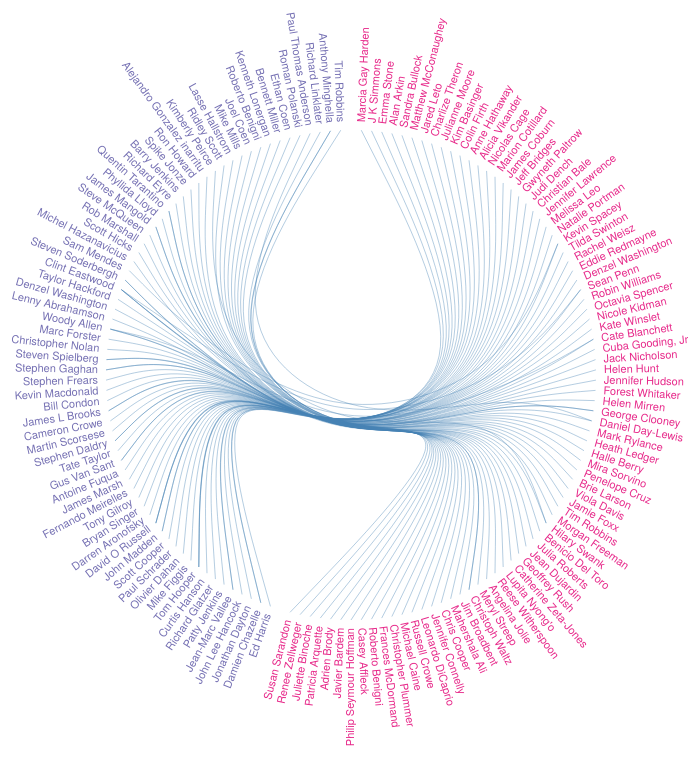
D3 v4 page, settled after 480 driven frames (8 s of simulated time); the page loaded 1 data file(s).



var legend1 = d3.select("#legend1")
      .attr("style", "float: left; height: 30px; width: 30px; ")
      .append("svg")
        .attr("width", 15)
        .attr("height", 15)
        .append("rect")
          .attr("width", 15)
          .attr("height", 15)
          .attr("fill", "#7570b3")
          .attr("id", "legend1");

legend1.append("text").text("Director") ;         
var legend2 = d3.select("#legend2")
      .attr("style", "float: left; height: 30px; width: 30px;")
      .append("svg")
        .attr("width", 15)
        .attr("height", 15)
        .append("rect")
          .attr("width", 15)
          .attr("height", 15)
          .attr("fill", "#e7298a")
          .attr("id", "legend2");
legend2.append("text").text("Actor");
var diameter = 760,
    radius = diameter / 2,
    innerRadius = radius - 135;

var cluster = d3.cluster()
    .size([360, innerRadius]);

var line = d3.radialLine()
    .curve(d3.curveBundle.beta(0.85))
    .radius(function(d) { return d.y; })
    .angle(function(d) { return d.x / 180 * Math.PI; });

var svg = d3.select("#container").append("svg")
    .attr("width", diameter)
    .attr("height", diameter)
  .append("g")
    .attr("transform", "translate(" + radius + "," + radius + ")");

var link = svg.append("g").selectAll(".link"),
    node = svg.append("g").selectAll(".node");


d3.json("flare.json", function(error, classes) {
  if (error) throw error;

  var root = packageHierarchy(classes)
      .sum(function(d) { return d.size; });

  cluster(root);
  
  link = link
    .data(packageImports(root.leaves()))
    .enter().append("path")
      .each(function(d) { d.source = d[0], d.target = d[d.length - 1]; })
      .attr("class", "link")
      .attr("d", line);

  node = node
    .data(root.leaves())
    .enter().append("text")
      .attr("class", "node")
      .attr("id","node")
      .attr("dy", "0.31em")
      .attr("transform", function(d) { return "rotate(" + (d.x - 90) + ")translate(" + (d.y + 8) + ",0)" + (d.x < 180 ? "" : "rotate(180)"); })
      .attr("text-anchor", function(d) { return d.x < 180 ? "start" : "end"; })
      .text(function(d) {  return d.data.key; })
      .on("mouseover", mouseovered)
      .on("mouseout", mouseouted)
      .classed("director", function(d) { if (d.data.parent.key === 'director') return d.data;})
      .classed("actor", function(d) { if (d.data.parent.key === 'actorlead') return d.data;});

});

var actors = {"values": [{"role": ["Lead Actor"], "film": ["Leaving Las Vegas"], "direc": ["Mike Figgis"], "name": "Nicolas Cage"}, {"role": ["Lead Actress"], "film": ["The Blind Side"], "direc": ["John Lee Hancock"], "name": "Sandra Bullock"}, {"role": ["Supporting Actress"], "film": ["The English Patient"], "direc": ["Anthony Minghella"], "name": "Juliette Binoche"}, {"role": ["Lead Actor"], "film": ["The Artist"], "direc": ["Michel Hazanavicius"], "name": "Jean Dujardin"}, {"role": ["Supporting Actress"], "film": ["The Help"], "direc": ["Tate Taylor"], "name": "Octavia Spencer"}, {"role": ["Lead Actress"], "film": ["Fargo"], "direc": ["Joel Coen"], "name": "Frances McDormand"}, {"role": ["Lead Actress"], "film": ["Room"], "direc": ["Lenny Abrahamson"], "name": "Brie Larson"}, {"role": ["Lead Actress"], "film": ["Silver Linings Playbook"], "direc": ["David O Russell"], "name": "Jennifer Lawrence"}, {"role": ["Supporting Actress"], "film": ["Les Miserables"], "direc": ["Tom Hooper"], "name": "Anne Hathaway"}, {"role": ["Lead Actor", "Supporting Actor"], "film": ["American Beauty", "The Usual Suspects"], "direc": ["Sam Mendes", "Bryan Singer"], "name": "Kevin Spacey"}, {"role": ["Supporting Actress"], "film": ["Pollock"], "direc": ["Ed Harris"], "name": "Marcia Gay Harden"}, {"role": ["Supporting Actress"], "film": ["Dreamgirls"], "direc": ["Bill Condon"], "name": "Jennifer Hudson"}, {"role": ["Lead Actor"], "film": ["Ray"], "direc": ["Taylor Hackford"], "name": "Jamie Foxx"}, {"role": ["Supporting Actress"], "film": ["L.A. Confidential"], "direc": ["Curtis Hanson"], "name": "Kim Basinger"}, {"role": ["Supporting Actor"], "film": ["The Fighter"], "direc": ["David O Russell"], "name": "Christian Bale"}, {"role": ["Lead Actress"], "film": ["Shakespeare in Love"], "direc": ["John Madden"], "name": "Gwyneth Paltrow"}, {"role": ["Lead Actor"], "film": ["The King's Speech"], "direc": ["Tom Hooper"], "name": "Colin Firth"}, {"role": ["Supporting Actress"], "film": ["Boyhood"], "direc": ["Richard Linklater"], "name": "Patricia Arquette"}, {"role": ["Lead Actor"], "film": ["Manchester by the Sea"], "direc": ["Kenneth Lonergan"], "name": "Casey Affleck"}, {"role": ["Lead Actor"], "film": ["The Pianist"], "direc": ["Roman Polanski"], "name": "Adrien Brody"}, {"role": ["Supporting Actor"], "film": ["Dallas Buyers Club"], "direc": ["Jean-Marc Vallee"], "name": "Jared Leto"}, {"role": ["Supporting Actor"], "film": ["Mystic River"], "direc": ["Clint Eastwood"], "name": "Tim Robbins"}, {"role": ["Supporting Actor", "Supporting Actor"], "film": ["Syriana", "Syriana"], "direc": ["Stephen Gaghan", "Stephen Gaghan"], "name": "George Clooney"}, {"role": ["Lead Actor", "Lead Actor"], "film": ["There Will Be Blood", "Lincoln"], "direc": ["Paul Thomas Anderson", "Steven Spielberg"], "name": "Daniel Day-Lewis"}, {"role": ["Lead Actor"], "film": ["As Good as It Gets"], "direc": ["James L. Brooks"], "name": "Jack Nicholson"}, {"role": ["Lead Actress", "Lead Actress"], "film": ["Boys Don't Cry", "Million Dollar Baby"], "direc": ["Kimberly Peirce", "Clint Eastwood"], "name": "Hilary Swank"}, {"role": ["Supporting Actress"], "film": ["Vicky Cristina Barcelona"], "direc": ["Woody Allen"], "name": "Penelope Cruz"}, {"role": ["Supporting Actress"], "film": ["The Fighter"], "direc": ["David O Russell"], "name": "Melissa Leo"}, {"role": ["Supporting Actress"], "film": ["Mighty Aphrodite"], "direc": ["Woody Allen"], "name": "Mira Sorvino"}, {"role": ["Supporting Actor"], "film": ["Million Dollar Baby"], "direc": ["Clint Eastwood"], "name": "Morgan Freeman"}, {"role": ["Lead Actress"], "film": ["Monster's Ball"], "direc": ["Marc Forster"], "name": "Halle Berry"}, {"role": ["Supporting Actor"], "film": ["Good Will Hunting"], "direc": ["Gus Van Sant"], "name": "Robin Williams"}, {"role": ["Supporting Actor"], "film": ["The Dark Knight"], "direc": ["Christopher Nolan"], "name": "Heath Ledger"}, {"role": ["Supporting Actor"], "film": ["Bridge of Spies"], "direc": ["Steven Spielberg"], "name": "Mark Rylance"}, {"role": ["Lead Actor"], "film": ["Training Day"], "direc": ["Antoine Fuqua"], "name": "Denzel Washington"}, {"role": ["Supporting Actress"], "film": ["Girl, Interrupted"], "direc": ["James Mangold"], "name": "Angelina Jolie"}, {"role": ["Supporting Actor"], "film": ["The Cider House Rules"], "direc": ["Lasse Hallstrom"], "name": "Michael Caine"}, {"role": ["Supporting Actress"], "film": ["Chicago"], "direc": ["Rob Marshall"], "name": "Catherine Zeta-Jones"}, {"role": ["Supporting Actor"], "film": ["No Country for Old Men"], "direc": ["Ethan Coen"], "name": "Javier Bardem"}, {"role": ["Supporting Actress"], "film": ["Michael Clayton"], "direc": ["Tony Gilroy"], "name": "Tilda Swinton"}, {"role": ["Lead Actress"], "film": ["Black Swan"], "direc": ["Darren Aronofsky"], "name": "Natalie Portman"}, {"role": ["Lead Actor"], "film": ["Crazy Heart"], "direc": ["Scott Cooper"], "name": "Jeff Bridges"}, {"role": ["Lead Actor"], "film": ["Capote"], "direc": ["Bennett Miller"], "name": "Philip Seymour Hoffman"}, {"role": ["Lead Actress"], "film": ["Monster"], "direc": ["Patty Jenkins"], "name": "Charlize Theron"}, {"role": ["Lead Actor"], "film": ["The Revenant"], "direc": ["Alejandro Gonzalez inarritu"], "name": "Leonardo DiCaprio"}, {"role": ["Lead Actress"], "film": ["The Reader"], "direc": ["Stephen Daldry"], "name": "Kate Winslet"}, {"role": ["Supporting Actress"], "film": ["Cold Mountain"], "direc": ["Anthony Minghella"], "name": "Renee Zellweger"}, {"role": ["Supporting Actor"], "film": ["Little Miss Sunshine"], "direc": ["Jonathan Dayton"], "name": "Alan Arkin"}, {"role": ["Lead Actor"], "film": ["The Theory of Everything"], "direc": ["James Marsh"], "name": "Eddie Redmayne"}, {"role": ["Lead Actor"], "film": ["Gladiator"], "direc": ["Ridley Scott"], "name": "Russell Crowe"}, {"role": ["Supporting Actress"], "film": ["Shakespeare in Love"], "direc": ["John Madden"], "name": "Judi Dench"}, {"role": ["Supporting Actor", "Supporting Actor"], "film": ["Inglourious Basterds", "Django Unchained"], "direc": ["Quentin Tarantino", "Quentin Tarantino"], "name": "Christoph Waltz"}, {"role": ["Lead Actor"], "film": ["Dallas Buyers Club"], "direc": ["Jean-Marc Vallee"], "name": "Matthew McConaughey"}, {"role": ["Supporting Actress"], "film": ["A Beautiful Mind"], "direc": ["Ron Howard"], "name": "Jennifer Connelly"}, {"role": ["Lead Actress"], "film": ["La Vie en Rose"], "direc": ["Olivier Dahan"], "name": "Marion Cotillard"}, {"role": ["Lead Actor", "Lead Actor"], "film": ["Mystic River", "Milk"], "direc": ["Clint Eastwood", "Gus Van Sant"], "name": "Sean Penn"}, {"role": ["Supporting Actor"], "film": ["Jerry Maguire"], "direc": ["Cameron Crowe"], "name": "Cuba Gooding, Jr"}, {"role": ["Lead Actor"], "film": ["Shine"], "direc": ["Scott Hicks"], "name": "Geoffrey Rush"}, {"role": ["Lead Actress", "Supporting Actress"], "film": ["Blue Jasmine", "The Aviator"], "direc": ["Woody Allen", "Martin Scorsese"], "name": "Cate Blanchett"}, {"role": ["Supporting Actor"], "film": ["Moonlight"], "direc": ["Barry Jenkins"], "name": "Mahershala Ali"}, {"role": ["Supporting Actor"], "film": ["Adaptation"], "direc": ["Spike Jonze"], "name": "Chris Cooper"}, {"role": ["Lead Actor"], "film": ["The Last King of Scotland"], "direc": ["Kevin Macdonald"], "name": "Forest Whitaker"}, {"role": ["Lead Actress"], "film": ["Dead Man Walking"], "direc": ["Tim Robbins"], "name": "Susan Sarandon"}, {"role": ["Supporting Actor"], "film": ["Traffic"], "direc": ["Steven Soderbergh"], "name": "Benicio Del Toro"}, {"role": ["Lead Actress"], "film": ["La La Land"], "direc": ["Damien Chazelle"], "name": "Emma Stone"}, {"role": ["Lead Actress"], "film": ["The Queen"], "direc": ["Stephen Frears"], "name": "Helen Mirren"}, {"role": ["Supporting Actor"], "film": ["Whiplash"], "direc": ["Damien Chazelle"], "name": "J K Simmons"}, {"role": ["Supporting Actress"], "film": ["The Constant Gardener"], "direc": ["Fernando Meirelles"], "name": "Rachel Weisz"}, {"role": ["Lead Actress"], "film": ["The Iron Lady"], "direc": ["Phyllida Lloyd"], "name": "Meryl Streep"}, {"role": ["Lead Actress"], "film": ["Still Alice"], "direc": ["Richard Glatzer"], "name": "Julianne Moore"}, {"role": ["Supporting Actor"], "film": ["Affliction"], "direc": ["Paul Schrader"], "name": "James Coburn"}, {"role": ["Lead Actress"], "film": ["The Hours"], "direc": ["Stephen Daldry"], "name": "Nicole Kidman"}, {"role": ["Supporting Actor"], "film": ["Iris"], "direc": ["Richard Eyre"], "name": "Jim Broadbent"}, {"role": ["Supporting Actor"], "film": ["Beginners"], "direc": ["Mike Mills"], "name": "Christopher Plummer"}, {"role": ["Lead Actor"], "film": ["Life Is Beautiful"], "direc": ["Roberto Benigni"], "name": "Roberto Benigni"}, {"role": ["Supporting Actress"], "film": ["12 Years a Slave"], "direc": ["Steve McQueen"], "name": "Lupita Nyong'o"}, {"role": ["Lead Actress"], "film": ["Walk the Line"], "direc": ["James Mangold"], "name": "Reese Witherspoon"}, {"role": ["Supporting Actress"], "film": ["The Danish Girl"], "direc": ["Tom Hooper"], "name": "Alicia Vikander"}, {"role": ["Supporting Actress"], "film": ["Fences"], "direc": ["Denzel Washington"], "name": "Viola Davis"}, {"role": ["Lead Actress"], "film": ["Erin Brockovich"], "direc": ["Steven Soderbergh"], "name": "Julia Roberts"}, {"role": ["Lead Actress"], "film": ["As Good as It Gets"], "direc": ["James L Brooks"], "name": "Helen Hunt"}]};


var directorSelector = function (d) {
  var element = document.getElementById("direc");
  var d = element.options[element.selectedIndex].value;

  node
      .classed(".node", function(n) { if(n.data.key === d) { mouseovered(n)}; })
      .classed(".fakehover", function(n) { if (n.data.key === d) { return n.source = true; } });



}
// Define the div for the tooltip
var tooltip = d3.select("#container1")
    .style("position", "relative")
    .style("z-index", "10")
    .style("visibility", "hidden")
    .text("a simple tooltip");

var resetSelector = function (d) {
  var element = document.getElementById("reset");
  var d = element.value;
  
  if (d === "Reset")
  {
   link
      .classed("link--target", false)
      .classed("link--source", false);

  node
      .classed("node--target", false)
      .classed("node--source", false);
    document.getElementById("direc").value= "default";
    tooltip.style("visibility", "hidden");
    }


}

function mouseovered(d) {

  node
      .each(function(n) { n.target = n.source = false; });

  link
      .classed("link--target", function(l) {  if (l.target === d) { return l.source.source = true; }})
      .classed("link--source", function(l) { if (l.source === d) { return l.target.target = true; }})
    .filter(function(l) { return l.target === d || l.source === d; })
      .raise();

  node
      .classed("node--target", function(n) { return n.target; })
      .classed("node--source", function(n) { return n.source; })

  var i =0;
  var fulltext = "";

  while(i<d.data.imports.length)
  {
    if(i === 0)
    {
      l = d.data.name.lastIndexOf(".");
      fulltext = fulltext + "<b>Director:</b> " + d.data.name.substring(l+1)+"<br/>"
    }
     j = d.data.imports[i].lastIndexOf(".");
     fulltext = fulltext + "<b>Actor:</b> " + d.data.imports[i].substring(j + 1) + ', <b>Award:</b> Best ' + d.data.role[i] + ", <b>Movie:</b> " + d.data.film[i]+ " <br/>";
     i++;
  };
   j = d.data.name.lastIndexOf(".");
  
   if(fulltext === "")
   {
  for(i=0;i<actors.values.length;i++)
  {
    
  if(actors.values[i].name === d.data.name.substring(j + 1))
    {
      fulltext = fulltext + "<b>Actor:</b> " +actors.values[i].name + "<br/>";
      k = 0;
      while(k < actors.values[i].role.length)
      {
      fulltext = fulltext + "<b>Award:</b> Best "+actors.values[i].role[k] +", <b>Movie:</b> "+actors.values[i].film[k]+ ", <b>Director:</b> "+actors.values[i].direc[k]+"<br/>";
      k++;
      }
    }
  };
};
  document.getElementById('container1').innerHTML = fulltext;
  
  tooltip.style("visibility", "visible");
    
      
}

function mouseouted(d) {
  link
      .classed("link--target", false)
      .classed("link--source", false);

  node
      .classed("node--target", false)
      .classed("node--source", false);
      tooltip.style("visibility", "hidden");
  directorSelector(d)
  
      
}

// Lazily construct the package hierarchy from class names.
function packageHierarchy(classes) {
  var map = {};

  function find(name, data) {
    var node = map[name], i;

    if (!node) {
      node = map[name] = data || {name: name, children: []};
      if (name.length) {
        node.parent = find(name.substring(0, i = name.lastIndexOf(".")));
        node.parent.children.push(node);
        node.key = name.substring(i + 1);
      }
    }
    
    return node;
  }

  classes.forEach(function(d) {
    find(d.name, d);
  });

  return d3.hierarchy(map[""]);
}

// Return a list of imports for the given array of nodes.
function packageImports(nodes) {
  var map = {},
      imports = [];

  // Compute a map from name to node.
  nodes.forEach(function(d) {
    map[d.data.name] = d;
  });

  // For each import, construct a link from the source to target node.
  nodes.forEach(function(d) {
    
    if (d.data.imports) d.data.imports.forEach(function(i) {
      imports.push(map[d.data.name].path(map[i]));
    });
  });

  return imports;
}



### data: flare.json
[
 {
  "role": [],
  "name": "flare.actorlead.Marcia Gay Harden",
  "size": 1,
  "imports": [],
  "film": []
 },
 {
  "role": [
   "Supporting Actress"
  ],
  "name": "flare.director.Ed Harris",
  "size": 1,
  "imports": [
   "flare.actorlead.Marcia Gay Harden"
  ],
  "film": [
   "Pollock"
  ]
 },
 {
  "role": [],
  "name": "flare.actorlead.J K Simmons",
  "size": 1,
  "imports": [],
  "film": []
 },
 {
  "role": [],
  "name": "flare.actorlead.Emma Stone",
  "size": 1,
  "imports": [],
  "film": []
 },
 {
  "role": [
   "Supporting Actor",
   "Lead Actress"
  ],
  "name": "flare.director.Damien Chazelle",
  "size": 1,
  "imports": [
   "flare.actorlead.J K Simmons",
   "flare.actorlead.Emma Stone"
  ],
  "film": [
   "Whiplash",
   "La La Land"
  ]
 },
 {
  "role": [],
  "name": "flare.actorlead.Alan Arkin",
  "size": 1,
  "imports": [],
  "film": []
 },
 {
  "role": [
   "Supporting Actor"
  ],
  "name": "flare.director.Jonathan Dayton",
  "size": 1,
  "imports": [
   "flare.actorlead.Alan Arkin"
  ],
  "film": [
   "Little Miss Sunshine"
  ]
 },
 {
  "role": [],
  "name": "flare.actorlead.Sandra Bullock",
  "size": 1,
  "imports": [],
  "film": []
 },
 "... 147 more items"
]